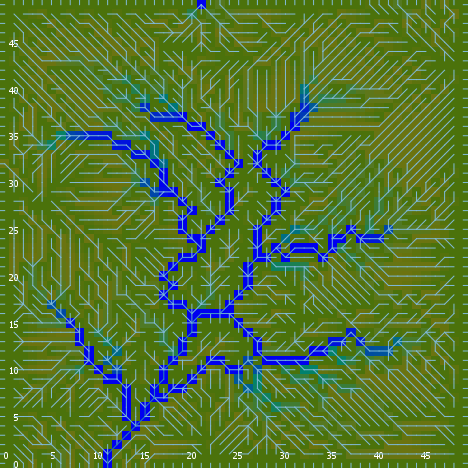

The file beside this chart, header and first rows:
export-world data (NetLogo 6.0.4)
land_05_withInitialEcologicalCommunities…
05/11/2020 14:36:10:872 +0100
RANDOM STATE
0 0 -1727483681 355 -1.0497038650392991 …
GLOBALS
min-pxcor, max-pxcor, min-pycor, max-pycor, perspective, subject, nextIndex, directed-links, ticks, display-mode, ecol_brushfrequencyinflection, ecol_brushfrequencyrate, ecol_grassfrequencyinflection, ecol_grassfrequencyrate, ecol_woodfrequencyinflection, ecol_woodfrequencyrate, elevationdistribution, elev_algorithm-style, elev_featureanglerange, elev_inversioniterations, elev_noise, elev_numdepressions, elev_numprotuberances, elev_numranges
0, 49, 0, 49, 0, nobody, 2600, "UNDIRECTED", -1, "ecological community composition", 14.56, 0.006543, 4.736, 0.165, 45.58, 0.06468, [-20.63332135956152 -29.281706652277727 …, "C#", 17.9, 0.4829, 2.02, 2, 10, 45
TURTLES
who, color, heading, xcor, ycor, shape, label, label-color, breed, hidden?, size, pen-size, pen-mode, numpoints
0, 85, 339, 2, 45, "default", "", 9.9, {breed flowholders}, true, 1, 1, "up", 
1, 125, 149, 28, 15, "default", "", 9.9, {breed flowholders}, true, 1, 1, "up", 
2, 5, 353, 21, 25, "default", "", 9.9, {breed flowholders}, true, 1, 1, "up", 
3, 45, 219, 14, 2, "default", "", 9.9, {breed flowholders}, true, 1, 1, "up", 
4, 125, 313, 38, 8, "default", "", 9.9, {breed flowholders}, true, 1, 1, "up", 
5, 125, 43, 40, 17, "default", "", 9.9, {breed flowholders}, true, 1, 1, "up", 
6, 75, 119, 32, 36, "default", "", 9.9, {breed flowholders}, true, 1, 1, "up", 
7, 35, 133, 10, 32, "default", "", 9.9, {breed flowholders}, true, 1, 1, "up", 
8, 35, 15, 46, 39, "default", "", 9.9, {breed flowholders}, true, 1, 1, "up", 
9, 105, 341, 35, 42, "default", "", 9.9, {breed flowholders}, true, 1, 1, "up", 
10, 97, 180, 18, 0, "line half", "", 9.9, {breed flowholders}, false, 1, 1, "up", 
11, 115, 216, 32, 26, "default", "", 9.9, {breed flowholders}, true, 1, 1, "up", 
12, 25, 278, 32, 48, "default", "", 9.9, {breed flowholders}, true, 1, 1, "up", 
13, 25, 133, 1, 38, "default", "", 9.9, {breed flowholders}, true, 1, 1, "up", 
14, 5, 291, 46, 27, "default", "", 9.9, {breed flowholders}, true, 1, 1, "up", 
15, 125, 42, 8, 36, "default", "", 9.9, {breed flowholders}, true, 1, 1, "up", 
16, 105, 206, 31, 39, "default", "", 9.9, {breed flowholders}, true, 1, 1, "up", 
17, 97, 90, 49, 46, "line half", "", 9.9, {breed flowholders}, false, 1, 1, "up", 
18, 45, 63, 3, 20, "default", "", 9.9, {breed flowholders}, true, 1, 1, "up", 
19, 5, 164, 13, 26, "default", "", 9.9, {breed flowholders}, true, 1, 1, "up", 
20, 15, 268, 15, 32, "default", "", 9.9, {breed flowholders}, true, 1, 1, "up", 
21, 95, 123, 23, 48, "default", "", 9.9, {breed flowholders}, true, 1, 1, "up", 
22, 85, 174, 6, 4, "default", "", 9.9, {breed flowholders}, true, 1, 1, "up", 
23, 105, 71, 34, 35, "default", "", 9.9, {breed flowholders}, true, 1, 1, "up", 
24, 115, 81, 5, 40, "default", "", 9.9, {breed flowholders}, true, 1, 1, "up", 
25, 105, 160, 27, 15, "default", "", 9.9, {breed flowholders}, true, 1, 1, "up", 
26, 105, 201, 8, 3, "default", "", 9.9, {breed flowholders}, true, 1, 1, "up", 
27, 75, 269, 26, 39, "default", "", 9.9, {breed flowholders}, true, 1, 1, "up", 
28, 125, 202, 30, 27, "default", "", 9.9, {breed flowholders}, true, 1, 1, "up", 
29, 35, 290, 19, 26, "default", "", 9.9, {breed flowholders}, true, 1, 1, "up", 
30, 35, 273, 34, 1, "default", "", 9.9, {breed flowholders}, true, 1, 1, "up", 
31, 55, 35, 46, 44, "default", "", 9.9, {breed flowholders}, true, 1, 1, "up", 
32, 75, 353, 47, 20, "default", "", 9.9, {breed flowholders}, true, 1, 1, "up", 
33, 55, 31, 48, 24, "default", "", 9.9, {breed flowholders}, true, 1, 1, "up", 
34, 45, 235, 16, 14, "default", "", 9.9, {breed flowholders}, true, 1, 1, "up", 
35, 135, 330, 2, 30, "default", "", 9.9, {breed flowholders}, true, 1, 1, "up", 
36, 135, 347, 11, 39, "default", "", 9.9, {breed flowholders}, true, 1, 1, "up", 
37, 97, 0, 5, 49, "line half", "", 9.9, {breed flowholders}, false, 1, 1, "up", 
38, 95, 94, 37, 10, "default", "", 9.9, {breed flowholders}, true, 1, 1, "up", 
39, 135, 231, 41, 18, "default", "", 9.9, {breed flowholders}, true, 1, 1, "up", 
40, 55, 272, 4, 31, "default", "", 9.9, {breed flowholders}, true, 1, 1, "up", 
41, 105, 51, 26, 22, "default", "", 9.9, {breed flowholders}, true, 1, 1, "up", 
42, 15, 260, 2, 1, "default", "", 9.9, {breed flowholders}, true, 1, 1, "up", 
43, 25, 70, 28, 19, "default", "", 9.9, {breed flowholders}, true, 1, 1, "up", 
44, 135, 252, 30, 5, "default", "", 9.9, {breed flowholders}, true, 1, 1, "up", 
45, 97, 270, 0, 17, "line half", "", 9.9, {breed flowholders}, false, 1, 1, "up", 
46, 85, 159, 25, 23, "default", "", 9.9, {breed flowholders}, true, 1, 1, "up", 
47, 97, 180, 45, 0, "line half", "", 9.9, {breed flowholders}, false, 1, 1, "up", 
48, 25, 208, 47, 30, "default", "", 9.9, {breed flowholders}, true, 1, 1, "up", 
49, 85, 163, 13, 47, "default", "", 9.9, {breed flowholders}, true, 1, 1, "up", 
50, 15, 353, 34, 25, "default", "", 9.9, {breed flowholders}, true, 1, 1, "up", 
... 12,362 more rows
